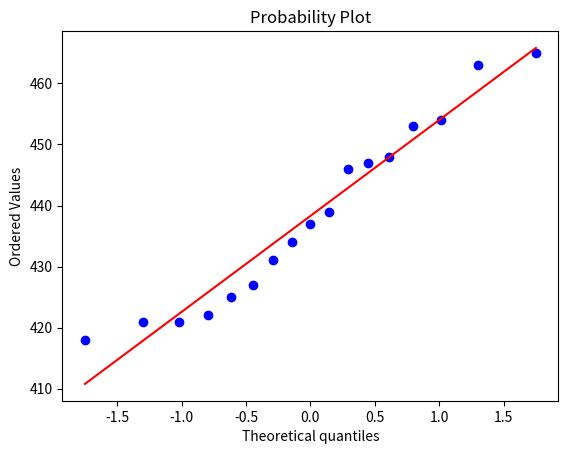

Python code for this plot:
import matplotlib.pyplot as plt
from scipy import stats

def q33():
    data = [418, 421, 421, 422, 425, 427, 431, 434, 437, 439, 446, 447, 448, 453, 454, 463, 465]
    plt.figure()
    plt.boxplot(data,  0, 'rs', 0)
    plt.savefig('question33a.png')
    plt.gcf().clear()

    stats.probplot(data, plot=plt)
    plt.savefig('question33b.png')


if __name__ == "__main__":
    q33()
